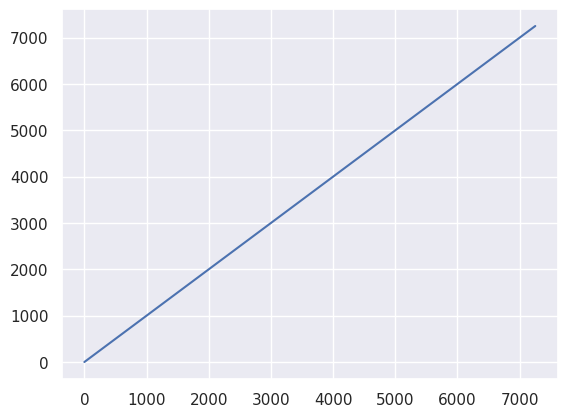

Write the Python code that produced this figure.
#имитационная модель использования личного транспорта
import numpy as np
import matplotlib.pyplot as plt
import seaborn; seaborn.set()

#задаем периодичность ТО maintenence_periodicity
maintenence_periodicity = 1000

#создаем переменную mileage_per_year суточного пробега одного ТС в течение года типа вертикальный numpy массив
#нормальное распределение, 20 км/сут - медиана, 5 - стандартное отклонение, 365 - кол-во строк, 1 - кол-во столбцов
mileage_per_year = np.random.normal(20,5,(365,1))

#создаем из исходного массива массив mileage_growth с нарастающей наработкой
#для начала объявляем массив с нулями и преобразуем его в вектор-столбец
mileage_growth = (np.zeros(365,dtype=int))[:,np.newaxis]
amount_of_maintenance = (np.zeros(365,dtype=int))[:,np.newaxis]

maintenance_count = 1
for i in range(1,len(mileage_per_year)):
    mileage_growth[i]= mileage_per_year[i]+mileage_growth[i-1]
    # посчитаем количество ТО за период,
    if mileage_growth[i] >= maintenence_periodicity * maintenance_count:
        maintenance_count += 1
        amount_of_maintenance[i] = 1
    else:
        amount_of_maintenance[i] = 0

print(mileage_growth)
print(amount_of_maintenance)

#рисуем график нарастающего пробега
plt.plot(mileage_growth, mileage_growth)
plt.show()


